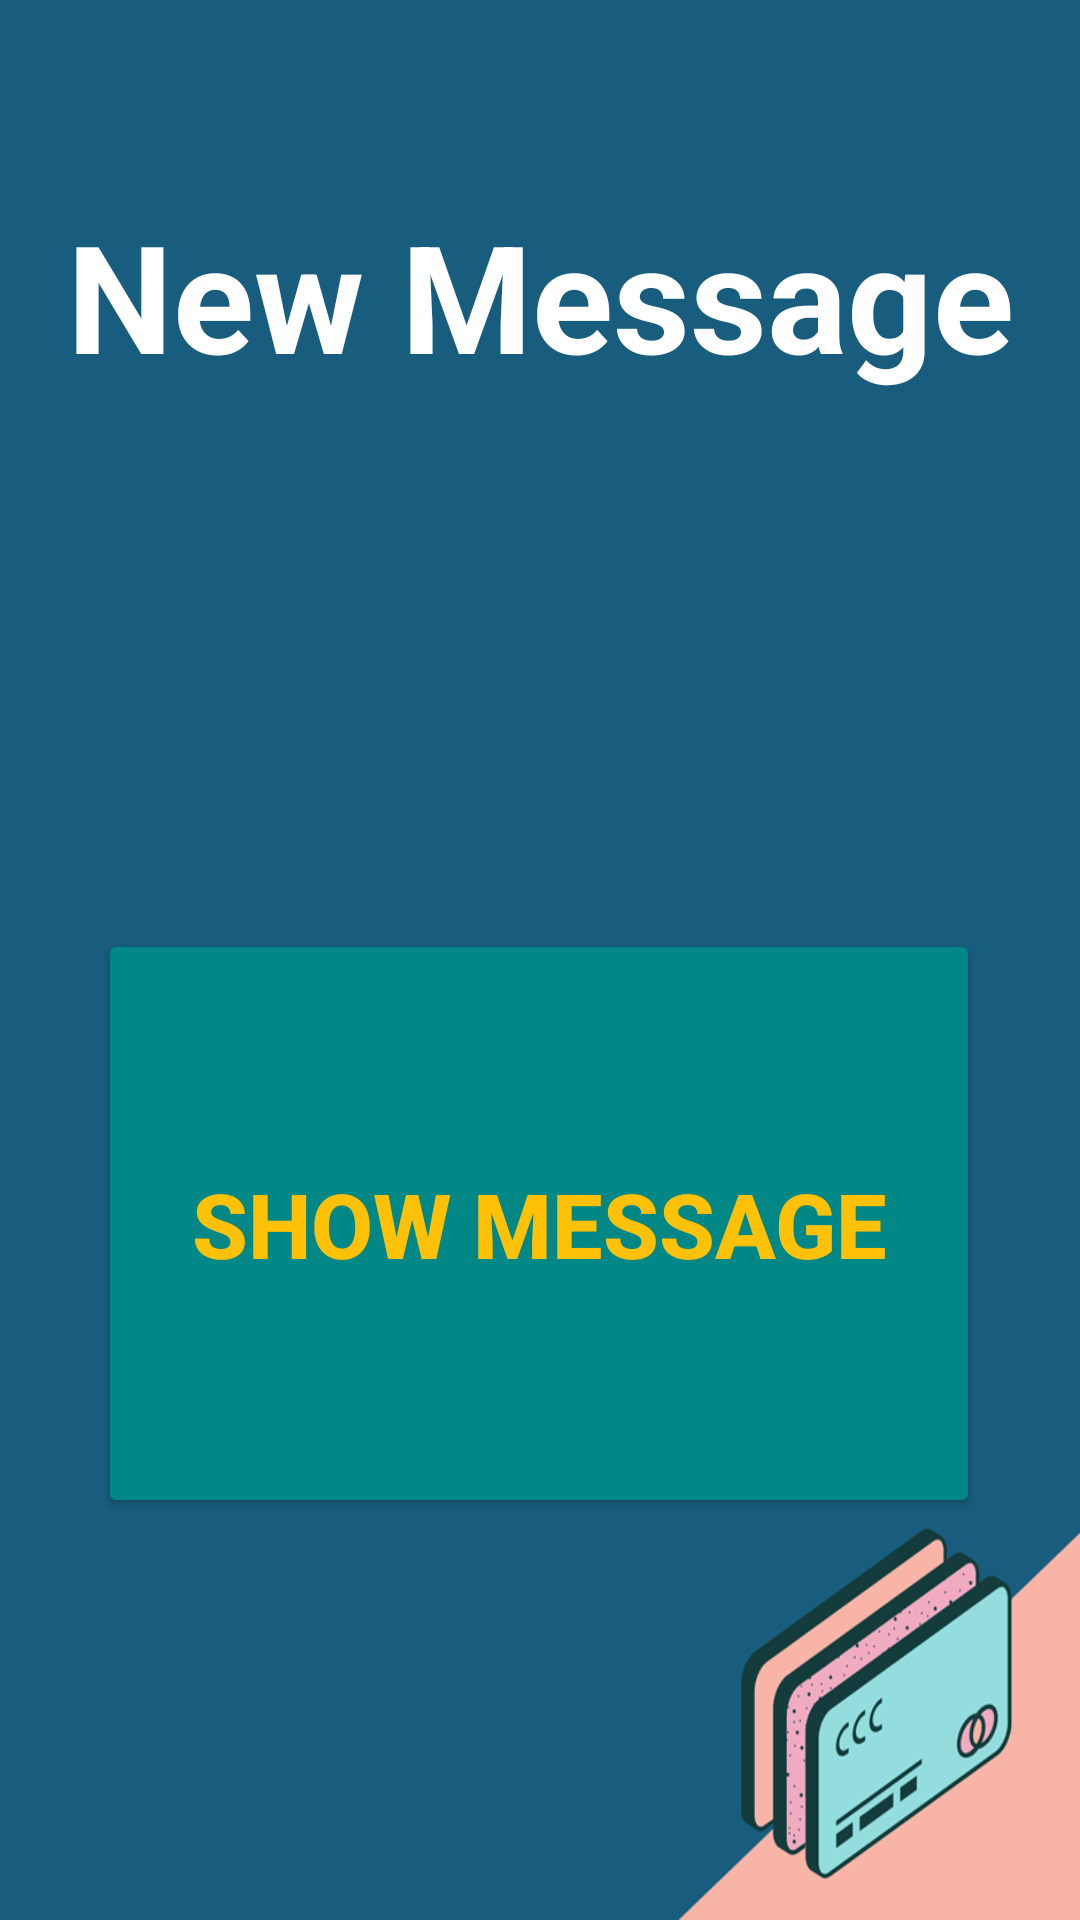

Reconstruct the res/layout file that produces this screen, plus the resources it refers to.
<!-- AndroidManifest.xml: application theme Theme.Assignment_CA1 -->
<!-- res/layout/activity_main3.xml -->
<?xml version="1.0" encoding="utf-8"?>
<androidx.constraintlayout.widget.ConstraintLayout xmlns:android="http://schemas.android.com/apk/res/android"
    xmlns:app="http://schemas.android.com/apk/res-auto"
    xmlns:tools="http://schemas.android.com/tools"
    android:layout_width="match_parent"
    android:layout_height="match_parent"
    android:background="@drawable/background"
    tools:context=".MainActivity3">

    <TextView
        android:id="@+id/textView2"
        android:layout_width="0dp"
        android:layout_height="0dp"
        android:layout_marginBottom="113dp"
        android:gravity="center"
        android:text="New Message"
        android:textColor="@color/white"
        android:textSize="50dp"
        android:textStyle="bold"
        app:layout_constraintBottom_toTopOf="@+id/btnNotify"
        app:layout_constraintEnd_toEndOf="parent"
        app:layout_constraintHorizontal_bias="0.0"
        app:layout_constraintStart_toStartOf="parent"
        app:layout_constraintTop_toTopOf="parent" />

    <Button
        android:id="@+id/btnNotify"
        android:layout_width="294dp"
        android:layout_height="0dp"
        android:layout_marginBottom="134dp"
        android:backgroundTint="@color/teal_700"
        android:text="Show Message"
        android:textColor="#FFC107"
        android:textSize="30dp"
        android:textStyle="bold"
        app:layout_constraintBottom_toBottomOf="parent"
        app:layout_constraintEnd_toEndOf="parent"
        app:layout_constraintHorizontal_bias="0.495"
        app:layout_constraintStart_toStartOf="parent"
        app:layout_constraintTop_toBottomOf="@+id/textView2"
        app:layout_constraintVertical_bias="0.802" />

</androidx.constraintlayout.widget.ConstraintLayout>
<!-- resources referenced by this layout -->
<resources>
  <!-- drawable background: png bitmap (drawable-v24, 43481 bytes) -->
  <style name="Theme.Assignment_CA1" parent="Theme.AppCompat.Light.NoActionBar">
          
          <item name="colorPrimary">@color/purple_500</item>
          <item name="colorPrimaryDark">@color/purple_700</item>
          <item name="colorAccent">@color/teal_200</item>
          
      </style>
  <!-- not gathered from this repository: default colours our renderer supplied (Android Studio template values) -->
  <color name="purple_500">#FF6200EE</color>
  <color name="purple_700">#FF3700B3</color>
  <color name="teal_200">#FF03DAC5</color>
  <color name="teal_700">#FF018786</color>
  <color name="white">#FFFFFFFF</color>
</resources>
